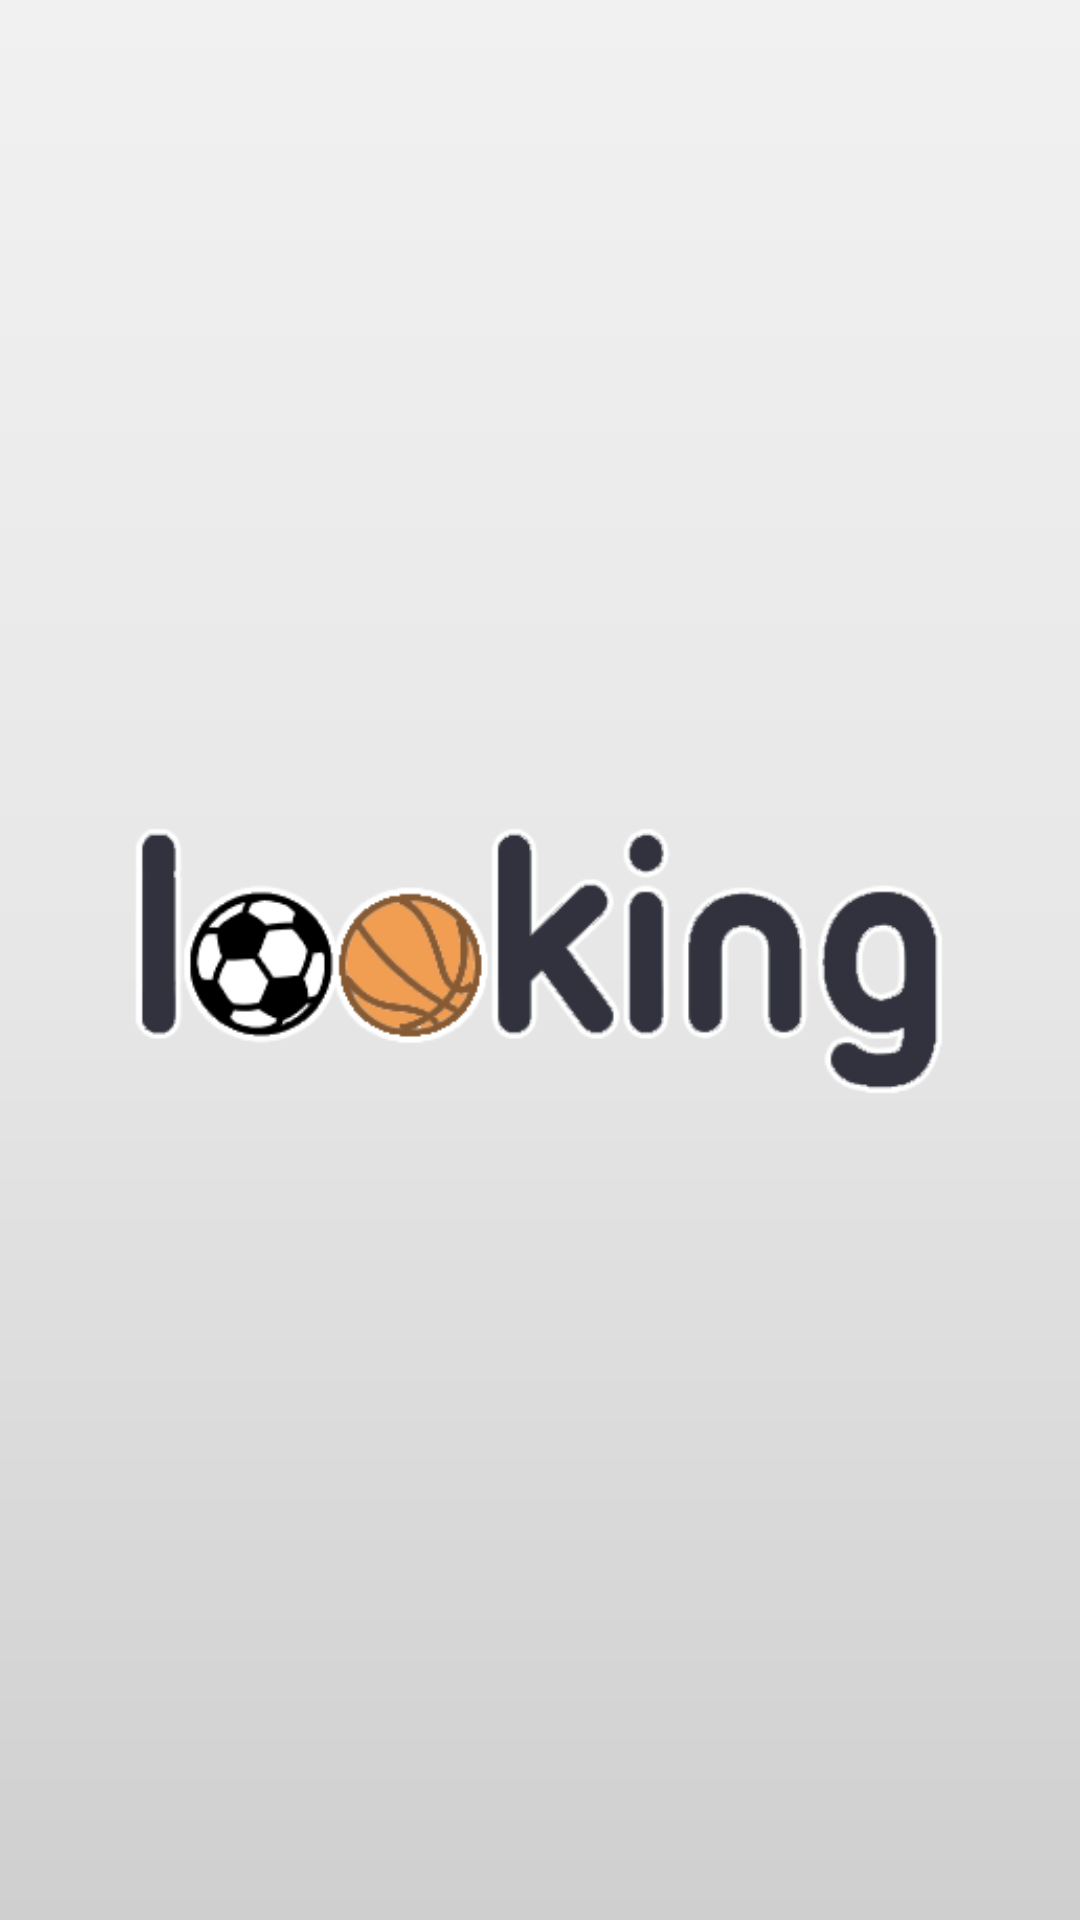

The Android layout XML behind this screen, and the referenced resources:
<!-- AndroidManifest.xml: application theme Theme.AppCompat.Light.DarkActionBar -->
<!-- res/layout/activity_splash.xml -->
<?xml version="1.0" encoding="utf-8"?>
<RelativeLayout
    xmlns:android="http://schemas.android.com/apk/res/android"
    xmlns:app="http://schemas.android.com/apk/res-auto"
    xmlns:tools="http://schemas.android.com/tools"
    android:layout_width="match_parent"
    android:layout_height="match_parent"
    tools:context=".Splash">

    <androidx.appcompat.widget.LinearLayoutCompat
        android:layout_width="match_parent"
        android:layout_height="match_parent"
        android:background="@drawable/gradient_background"
        android:gravity="center"
        android:orientation="vertical">

         
        
        <androidx.appcompat.widget.AppCompatImageView
            android:layout_width="320dp"
            android:layout_height="90dp"
            android:src="@drawable/looking_logo"
            android:elevation="4dp"/>

         
    </androidx.appcompat.widget.LinearLayoutCompat>
</RelativeLayout>
<!-- resources referenced by this layout -->
<resources>
  <!-- drawable gradient_background (drawable) -->
  <?xml version="1.0" encoding="utf-8"?>
  <shape xmlns:android="http://schemas.android.com/apk/res/android">
      android:shape="rectangle>
          <gradient
              android:startColor="#F1F1F2"
              android:centerColor="#E7E7E8"
              android:endColor="#CFCFCF"
              android:angle="270"/>
  </shape>
  <!-- drawable looking_logo: png bitmap (drawable-v24, 18393 bytes) -->
  <!-- drawable silueta_basket: png bitmap (drawable, 3078 bytes) -->
  <!-- drawable silueta_futbol: png bitmap (drawable, 17866 bytes) -->
</resources>
